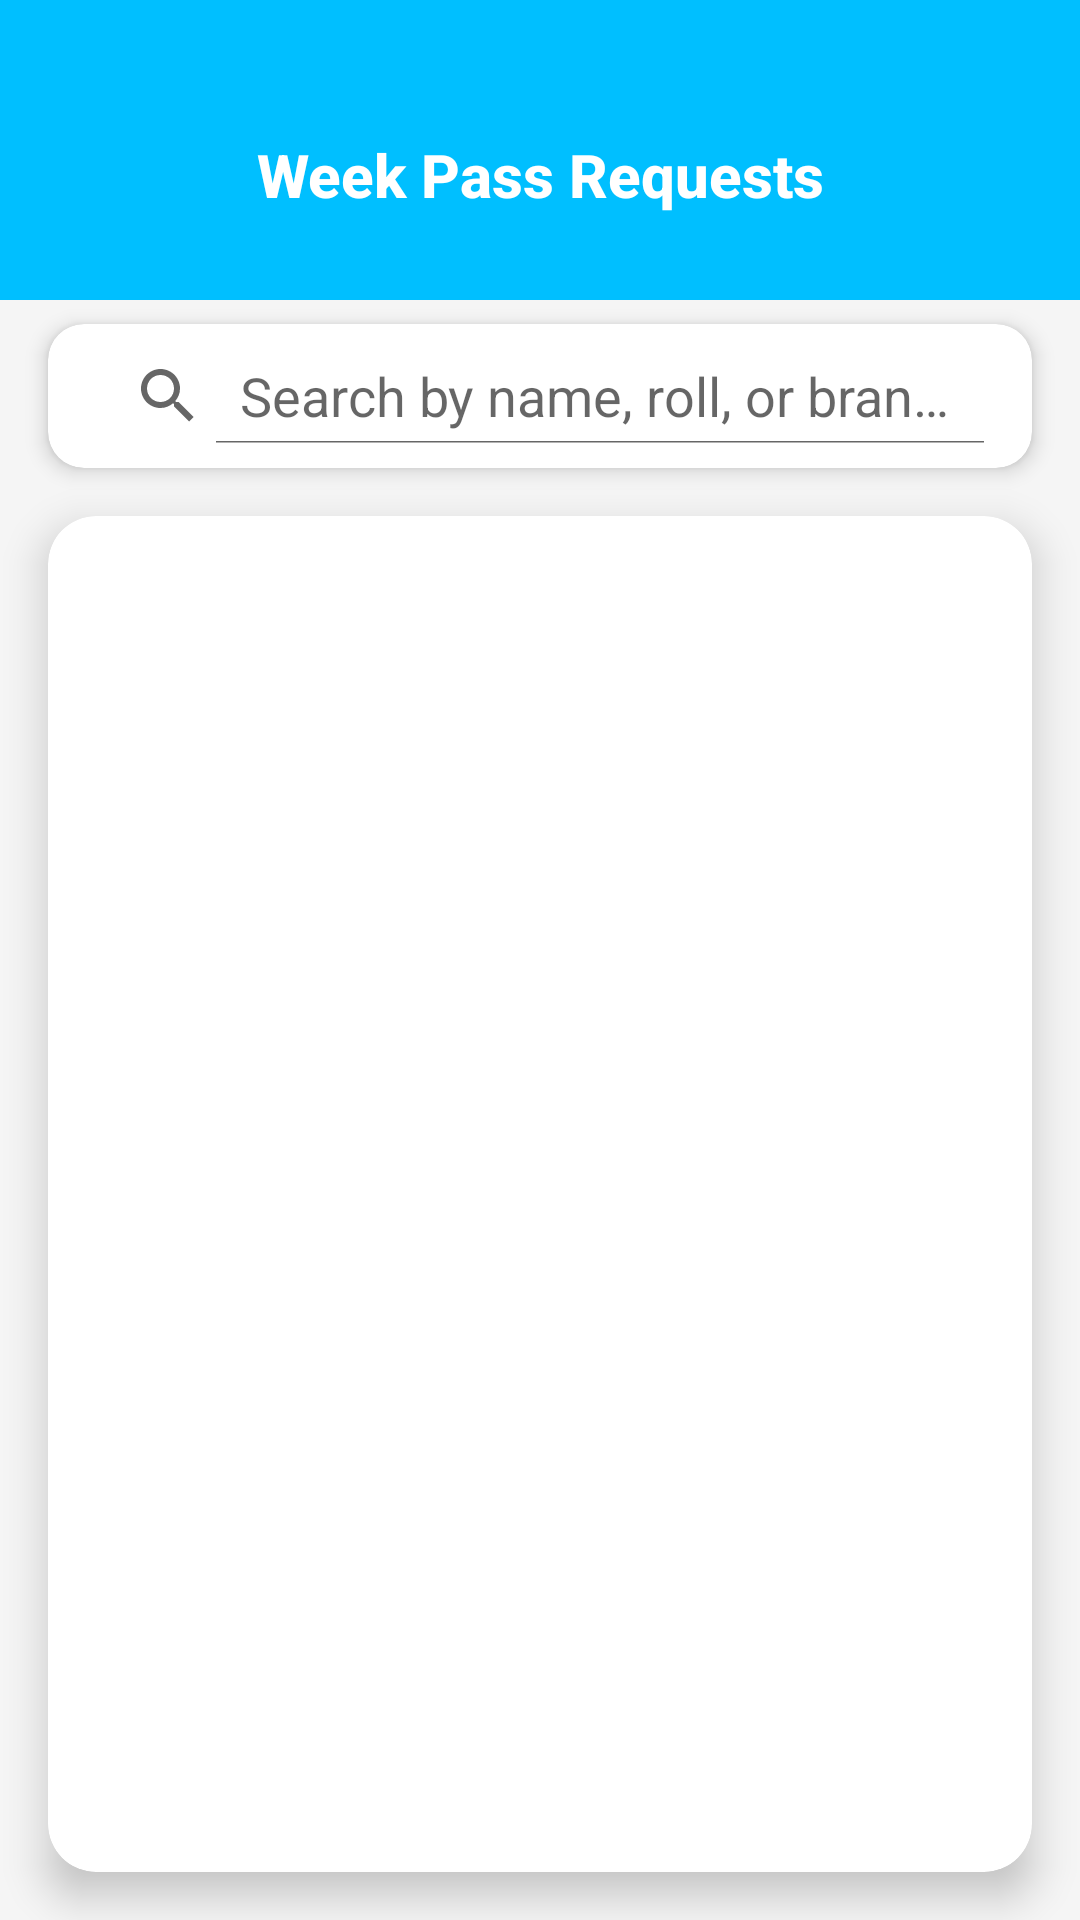

This screen was rendered from an Android layout file. Write that file and the resources it references.
<!-- AndroidManifest.xml: application theme Theme.Loginpage -->
<!-- res/layout/activity_admin_student_week.xml -->
<?xml version="1.0" encoding="utf-8"?>
<androidx.constraintlayout.widget.ConstraintLayout
    xmlns:android="http://schemas.android.com/apk/res/android"
    xmlns:app="http://schemas.android.com/apk/res-auto"
    xmlns:tools="http://schemas.android.com/tools"
    android:layout_width="match_parent"
    android:layout_height="match_parent"
    android:background="@color/light_gray"
    tools:context=".AdminDayPass">
    
    <androidx.constraintlayout.widget.ConstraintLayout
        android:id="@+id/header"
        android:layout_width="match_parent"
        android:layout_height="100dp"
        android:background="@color/teal_200"
        android:paddingTop="16dp"
        app:layout_constraintTop_toTopOf="parent"
        app:layout_constraintStart_toStartOf="parent"
        app:layout_constraintEnd_toEndOf="parent">

        <TextView
            android:id="@+id/headerTitle"
            android:layout_width="wrap_content"
            android:layout_height="wrap_content"
            android:text="Week Pass Requests"
            android:textColor="@android:color/white"
            android:textSize="20sp"
            android:textStyle="bold"
            android:fontFamily="sans-serif-medium"
            app:layout_constraintTop_toTopOf="parent"
            app:layout_constraintBottom_toBottomOf="parent"
            app:layout_constraintStart_toStartOf="parent"
            app:layout_constraintEnd_toEndOf="parent" />
    </androidx.constraintlayout.widget.ConstraintLayout>

    
    <androidx.cardview.widget.CardView
        android:id="@+id/searchCard"
        android:layout_width="match_parent"
        android:layout_height="wrap_content"
        android:layout_marginTop="8dp"
        android:layout_marginStart="16dp"
        android:layout_marginEnd="16dp"
        app:cardCornerRadius="12dp"
        app:cardElevation="4dp"
        app:layout_constraintTop_toBottomOf="@id/header"
        app:layout_constraintStart_toStartOf="parent"
        app:layout_constraintEnd_toEndOf="parent">

        <SearchView
            android:id="@+id/searchEditText1"
            android:layout_width="match_parent"
            android:layout_height="wrap_content"
            android:queryHint="Search by name, roll, or branch"
            android:iconifiedByDefault="false"
            android:padding="8dp"/>

    </androidx.cardview.widget.CardView>

    
    <androidx.cardview.widget.CardView
        android:id="@+id/listCard"
        android:layout_width="match_parent"
        android:layout_height="0dp"
        android:layout_margin="16dp"
        app:cardCornerRadius="16dp"
        app:cardElevation="8dp"
        app:layout_constraintTop_toBottomOf="@id/searchCard"
        app:layout_constraintStart_toStartOf="parent"
        app:layout_constraintEnd_toEndOf="parent"
        app:layout_constraintBottom_toBottomOf="parent">

        <LinearLayout
            android:layout_width="match_parent"
            android:layout_height="match_parent"
            android:orientation="vertical"
            android:padding="8dp">

            
            <TextView
                android:id="@+id/emptyTextView"
                android:layout_width="match_parent"
                android:layout_height="wrap_content"
                android:visibility="gone"
                android:text="No pending requests"
                android:textSize="18sp"
                android:textColor="@color/gray"
                android:gravity="center"
                android:padding="16dp"
                android:layout_marginTop="32dp"
                android:fontFamily="sans-serif-medium" />

            
            <androidx.recyclerview.widget.RecyclerView
                android:id="@+id/requestsRecyclerView"
                android:layout_width="match_parent"
                android:layout_height="match_parent"
                android:clipToPadding="false"
                android:scrollbars="vertical"
                tools:listitem="@layout/list_item_week_month" />

        </LinearLayout>
    </androidx.cardview.widget.CardView>

</androidx.constraintlayout.widget.ConstraintLayout>
<!-- res/layout/list_item_week_month.xml (included above) -->
<?xml version="1.0" encoding="utf-8"?>
<androidx.cardview.widget.CardView
    xmlns:android="http://schemas.android.com/apk/res/android"
    xmlns:app="http://schemas.android.com/apk/res-auto"
    android:layout_width="match_parent"
    android:layout_height="wrap_content"
    android:layout_margin="12dp"
    android:elevation="6dp"
    app:cardCornerRadius="16dp"
    app:cardBackgroundColor="#FFFFFF">

    <LinearLayout
        android:layout_width="match_parent"
        android:layout_height="wrap_content"
        android:orientation="vertical"
        android:padding="20dp">
        <androidx.cardview.widget.CardView
            android:layout_width="match_parent"
            android:layout_height="wrap_content"
            android:layout_marginBottom="12dp"
            android:elevation="4dp"
            app:cardCornerRadius="12dp"
            app:cardBackgroundColor="#F0F0F0">

            <LinearLayout
                android:layout_width="match_parent"
                android:layout_height="wrap_content"
                android:orientation="vertical"
                android:padding="16dp">

                <TextView
                    android:id="@+id/nameTextView"
                    android:layout_width="match_parent"
                    android:layout_height="wrap_content"
                    android:text="Name: John Doe"
                    android:textAppearance="@style/TextAppearance.MaterialComponents.Headline6"
                    android:textColor="#212121"
                    android:paddingBottom="8dp" />

                <TextView
                    android:id="@+id/rollNumberTextView"
                    android:layout_width="match_parent"
                    android:layout_height="wrap_content"
                    android:text="Roll Number: 12345678"
                    android:textAppearance="@style/TextAppearance.MaterialComponents.Body1"
                    android:textColor="#424242"
                    android:paddingBottom="6dp" />

                <TextView
                    android:id="@+id/phoneTextView"
                    android:layout_width="match_parent"
                    android:layout_height="wrap_content"
                    android:text="Phone: 9876543210"
                    android:textAppearance="@style/TextAppearance.MaterialComponents.Body1"
                    android:textColor="#424242"
                    android:paddingBottom="6dp" />

                <TextView
                    android:id="@+id/branchTextView"
                    android:layout_width="match_parent"
                    android:layout_height="wrap_content"
                    android:text="Branch: Computer Science"
                    android:textAppearance="@style/TextAppearance.MaterialComponents.Body1"
                    android:textColor="#424242"
                    android:paddingBottom="12dp" />
            </LinearLayout>
        </androidx.cardview.widget.CardView>

        
        <TextView
            android:id="@+id/dateTextView"
            android:layout_width="match_parent"
            android:layout_height="wrap_content"
            android:text="Request Date: 20-11-2024"
            android:textAppearance="@style/TextAppearance.MaterialComponents.Body2"
            android:paddingBottom="6dp" />

        <TextView
            android:id="@+id/dateOfLeaveTextView"
            android:layout_width="match_parent"
            android:layout_height="wrap_content"
            android:text="Leave Date: 25-11-2024"
            android:textAppearance="@style/TextAppearance.MaterialComponents.Body2"
            android:paddingBottom="6dp" />

        <TextView
            android:id="@+id/dateOfReturnTextView"
            android:layout_width="match_parent"
            android:layout_height="wrap_content"
            android:text="Return Date: 29-11-2024"
            android:textAppearance="@style/TextAppearance.MaterialComponents.Body2"
            android:paddingBottom="6dp" />

        <TextView
            android:id="@+id/reasonTextView"
            android:layout_width="match_parent"
            android:layout_height="wrap_content"
            android:text="Reason: Medical Emergency"
            android:textAppearance="@style/TextAppearance.MaterialComponents.Body2"
            android:paddingBottom="16dp" />

        
        <LinearLayout
            android:layout_width="match_parent"
            android:layout_height="wrap_content"
            android:orientation="horizontal"
            android:gravity="end"
            android:paddingTop="8dp">

            <Button
                android:id="@+id/acceptButton"
                android:layout_width="wrap_content"
                android:layout_height="40dp"
                android:text="Accept"
                android:textSize="14sp"
                android:fontFamily="sans-serif-medium"
                android:backgroundTint="#4CAF50"
                android:textColor="@android:color/white"
                android:layout_marginEnd="12dp"
                android:layout_marginBottom="8dp"
                android:elevation="2dp"
                app:cornerRadius="20dp" />

            <Button
                android:id="@+id/rejectButton"
                android:layout_width="wrap_content"
                android:layout_height="40dp"
                android:text="Reject"
                android:textSize="14sp"
                android:fontFamily="sans-serif-medium"
                android:backgroundTint="#F44336"
                android:textColor="@android:color/white"
                android:elevation="2dp"
                app:cornerRadius="20dp" />
        </LinearLayout>
    </LinearLayout>
</androidx.cardview.widget.CardView>
<!-- resources referenced by this layout -->
<resources>
  <color name="gray">#808080</color>
  <color name="light_gray">#F5F5F5</color>
  <color name="teal_200">#00BFFF</color>
  <style name="Theme.Loginpage" parent="Base.Theme.Loginpage" />
  <style name="Base.Theme.Loginpage" parent="Theme.AppCompat.Light.NoActionBar">
          
          
          <item name="android:windowBackground">@android:color/white</item>
      </style>
</resources>
